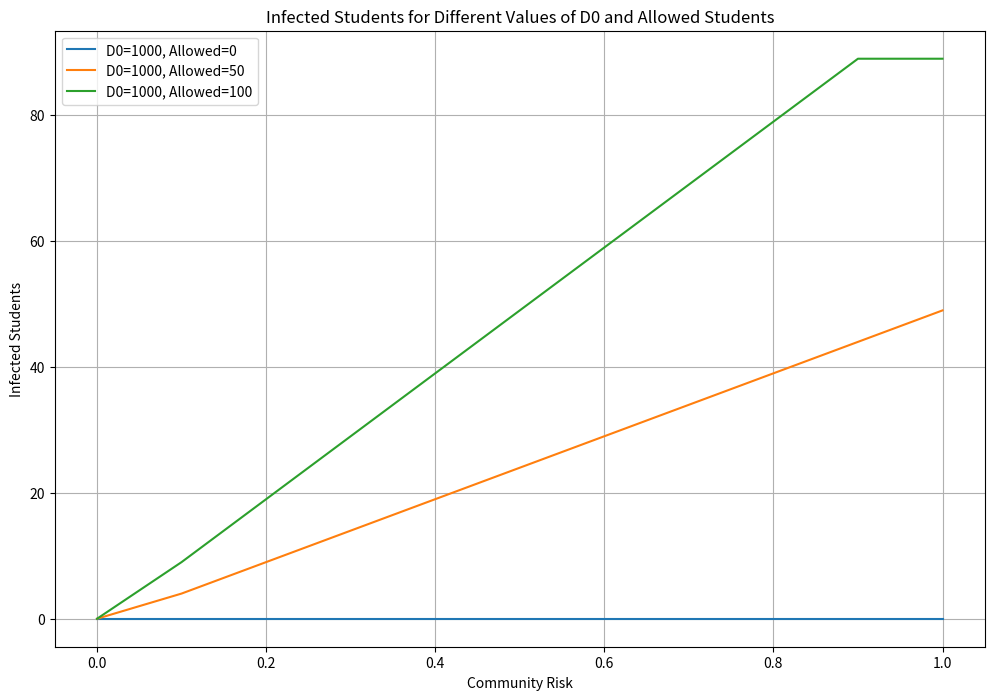

Here is the Python script that generated this plot: (Note: this script raises an exception after producing the figure.)
import math
import pandas as pd
from scipy.stats import binom
import matplotlib.pyplot as plt
import seaborn as sns

# Constants
ROOM_AREA = 669  # [SQFT] for 100 students
ROOM_ACH = 12.12 / 3600  # [1/s]
ROOM_HEIGHT = 1.7  # m
HVAC_EFFICIENCY = 0.8
ACTIVE_INFECTED_TIME = 0.6
MAX_DURATION = 6 * 60  # minutes
BREATH_RATE = 2 * 10 ** -4  # Breathing rate of the occupants
ACTIVE_INFECTED_EMISSION = 10
PASSIVE_INFECTION_EMISSION = 1
D0_values = [1000]  # Different values of D0 for testing
VACCINATION_EFFECT = 0.85
DOSE_VACCINATION_RATIO = 0.25
TRANSMISSION_VACCINATION_RATIO = 0.25
community_risk_values = [i / 10 for i in range(11)]  # Values from 0 to 1
allowed_values = [0, 50, 100]  # Values for allowed
total_students = 100

def calculate_indoor_infection_prob(room_capacity: int, initial_infection_prob: float, D0: float):
    occupancy_density = room_capacity / (ROOM_AREA * 0.092903)
    dose_one_person = (
        occupancy_density * BREATH_RATE /
        (ROOM_HEIGHT * HVAC_EFFICIENCY * ROOM_ACH) *
        (ACTIVE_INFECTED_TIME * ACTIVE_INFECTED_EMISSION +
         (1 - ACTIVE_INFECTED_TIME) * PASSIVE_INFECTION_EMISSION) * MAX_DURATION
    )
    total_transmission_prob = 0
    for i in range(0, room_capacity):
        infection_prob = binom.pmf(i, room_capacity, initial_infection_prob)
        dose_total = i * dose_one_person
        if dose_total > 0:
            transmission_prob = 1 - math.exp(-dose_total / D0)
        else:
            transmission_prob = 0
        total_transmission_prob += infection_prob * transmission_prob
    return total_transmission_prob

def get_infected_students(current_infected_students: list, allowed_students_per_course: list,
                          students_per_course: list, community_risk: float, D0: float):
    infected_students = []
    for n, f in enumerate(allowed_students_per_course):
        susceptible = max(0, total_students - current_infected_students[n])
        recovery_rate = 0.1
        room_capacity = allowed_students_per_course[n]
        initial_infection_prob = (current_infected_students[n] / students_per_course[n]) * susceptible / total_students * room_capacity

        infected_prob = calculate_indoor_infection_prob(room_capacity, initial_infection_prob, D0)
        if math.isnan(infected_prob):
            infected_prob = 0
        if math.isnan(allowed_students_per_course[n]):
            allowed_students_per_course[n] = 0
        total_indoor_infected_allowed = int(infected_prob * allowed_students_per_course[n])

        total_infected_allowed_outdoor = int(community_risk * room_capacity)
        total_infected_allowed = min(total_indoor_infected_allowed + total_infected_allowed_outdoor, room_capacity)
        recovered = max(int(recovery_rate * current_infected_students[n]), 0)
        new_infections = min(total_infected_allowed, susceptible)
        new_recoveries = max(int(recovery_rate * current_infected_students[n]), 0)
        net_infections = new_infections - new_recoveries

        updated_infected = max(0, net_infections)
        updated_infected = min(updated_infected, room_capacity)

        infected_students.append(updated_infected)
    return infected_students

# Data for plotting and CSV
results = []

for D0 in D0_values:
    for community_risk in community_risk_values:
        for allowed in allowed_values:
            current_infected_students = [10] * 1  # Example current infected students
            allowed_students_per_course = [allowed] * 1
            students_per_course = [total_students] * 1
            infected_students = get_infected_students(current_infected_students, allowed_students_per_course,
                                                      students_per_course, community_risk, D0)
            results.append({
                "D0": D0,
                "Community Risk": community_risk,
                "Allowed": allowed,
                "Infected Students": infected_students[0]
            })

# Convert results to DataFrame
df = pd.DataFrame(results)

# Save to CSV
df.to_csv("infection_results.csv", index=False)

# Plotting
fig, ax = plt.subplots(figsize=(12, 8))
for D0 in D0_values:
    subset = df[df["D0"] == D0]
    for allowed in allowed_values:
        filtered = subset[subset["Allowed"] == allowed]
        ax.plot(filtered["Community Risk"], filtered["Infected Students"], label=f"D0={D0}, Allowed={allowed}")

ax.set_xlabel("Community Risk")
ax.set_ylabel("Infected Students")
ax.set_title("Infected Students for Different Values of D0 and Allowed Students")
ax.legend()
plt.grid(True)
plt.show()

# Heatmap plotting
for D0 in D0_values:
    pivot_table = df[df["D0"] == D0].pivot("Community Risk", "Allowed", "Infected Students")
    plt.figure(figsize=(12, 10))
    sns.heatmap(pivot_table, annot=True, fmt="d", cmap="plasma", cbar=True)
    plt.title(f"Peak Infections for D0={D0}", pad=20)
    plt.xlabel("Allowed Students")
    plt.ylabel("Community Risk")
    plt.xticks(rotation=0)
    plt.yticks(rotation=0)
    plt.ylim(-0.5, 10.5)  # Ensure y-axis starts at 0
    plt.savefig(f"peak_infections_D0_{D0}.png")
    plt.show()
